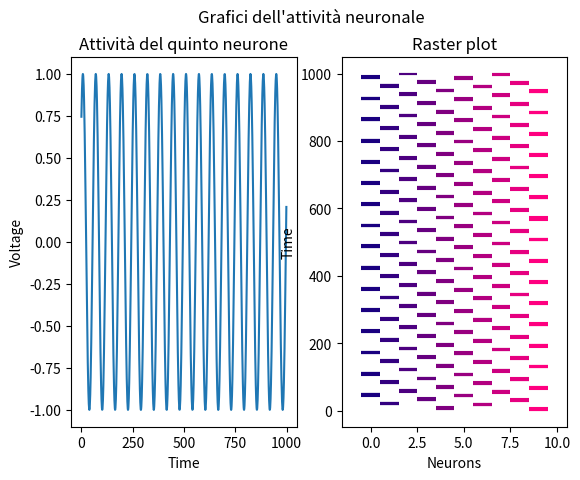

Write Python code to recreate this figure.
import matplotlib.pyplot as plt
import numpy as np
from math import sin,exp

def makeArray(n, m):
    a = []
    time = np.linspace(0,m-1,m)
    for i in range(n):
        x = [sin((i-t*0.01)*10) for t in range(m)]
        a.append(x)
    return a, time

def findSpikes(state, time):
    result =  []
    for x in state:
        indices = []
        for xx in x:
            if (xx > 0.95):
                indices.append(x.index(xx))
        result.append([time[i] for i in indices])
    return result

x,t = makeArray(10,1000)
spikes = findSpikes(x,t)
fig, [ax1,ax2] = plt.subplots(1,2)
fig.suptitle("Grafici dell'attività neuronale")
ax1.plot(t, x[4])
ax1.set_xlabel("Time")
ax1.set_ylabel("Voltage")
ax1.set_title("Attività del quinto neurone")
ax2.eventplot(spikes, orientation='vertical', colors=[[i*0.1+0.1,0,0.5] for i in range(10)])
ax2.set_xlabel("Neurons")
ax2.set_ylabel("Time")
ax2.set_title("Raster plot")
plt.show()
